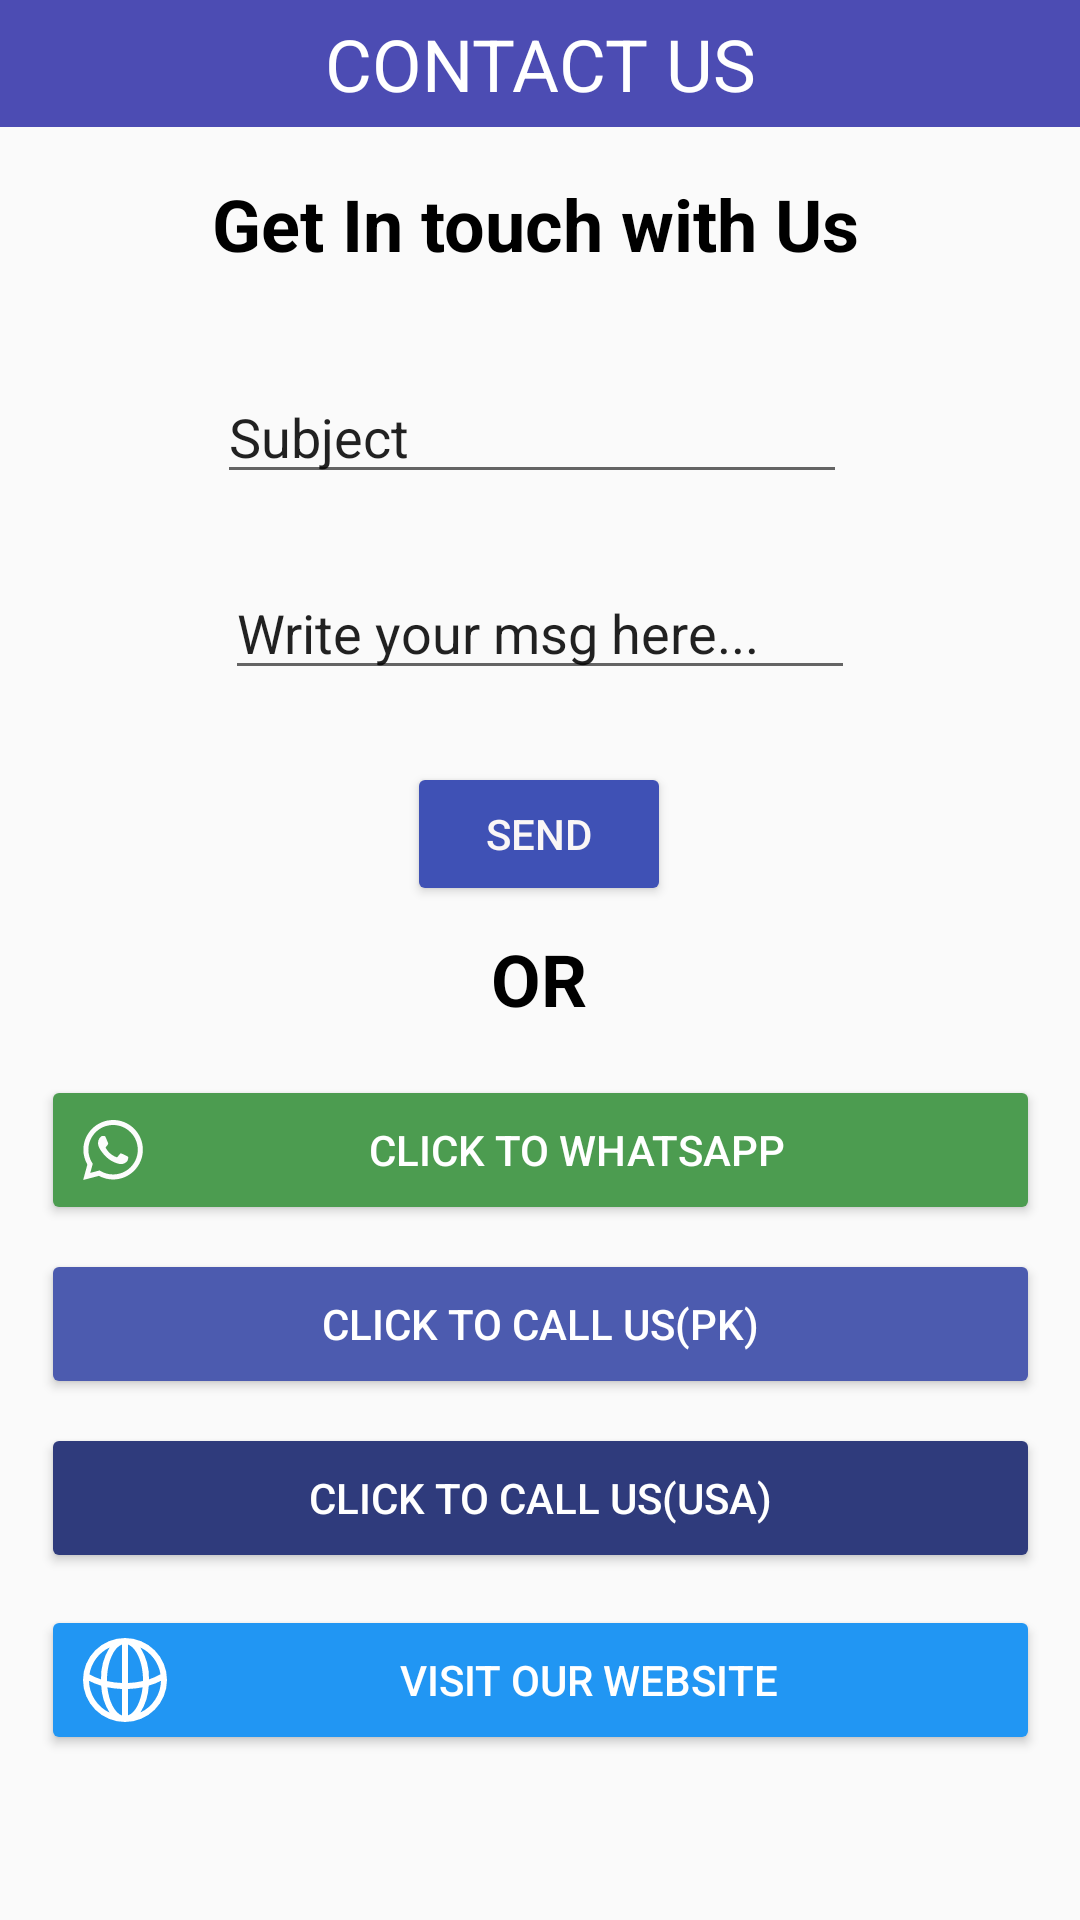

Here is an Android app screen rendered from its layout file. Give the layout XML and the strings, colors and styles it references.
<!-- AndroidManifest.xml: application theme Theme.MC08 -->
<!-- res/layout/activity_contact_page.xml -->
<?xml version="1.0" encoding="utf-8"?>
<androidx.constraintlayout.widget.ConstraintLayout xmlns:android="http://schemas.android.com/apk/res/android"
    xmlns:app="http://schemas.android.com/apk/res-auto"
    xmlns:tools="http://schemas.android.com/tools"
    android:layout_width="match_parent"
    android:layout_height="match_parent"
    tools:context=".ContactPage">

    <TextView
        android:id="@+id/textView"
        android:layout_width="0dp"
        android:layout_height="wrap_content"
        android:background="#4C4CB3"
        android:gravity="center"

        android:paddingTop="5dp"
        android:paddingBottom="5dp"
        android:shadowColor="#15578A"
        android:text="CONTACT US"
        android:textColor="#FFFFFF"
        android:textSize="24sp"
        app:layout_constraintEnd_toEndOf="parent"
        app:layout_constraintStart_toStartOf="parent"
        app:layout_constraintTop_toTopOf="parent" />

    <TextView
        android:id="@+id/textView1"
        android:layout_width="219dp"
        android:layout_height="41dp"
        android:layout_marginStart="8dp"
        android:layout_marginTop="16dp"
        android:layout_marginEnd="8dp"
        android:text="Get In touch with Us"
        android:textColor="#000000"
        android:textSize="24sp"
        android:textStyle="bold"
        app:layout_constraintEnd_toEndOf="parent"
        app:layout_constraintStart_toStartOf="parent"
        app:layout_constraintTop_toBottomOf="@+id/textView" />

    <Button
        android:id="@+id/buttonSend"
        android:layout_width="wrap_content"
        android:layout_height="wrap_content"
        android:layout_marginStart="16dp"
        android:layout_marginTop="24dp"
        android:layout_marginEnd="16dp"
        android:backgroundTint="#3F51B5"
        android:text="Send"
        android:textColor="#FAF6F6"
        app:layout_constraintEnd_toEndOf="parent"
        app:layout_constraintHorizontal_bias="0.498"
        app:layout_constraintStart_toStartOf="parent"
        app:layout_constraintTop_toBottomOf="@+id/editText2" />

    <TextView
        android:id="@+id/textView2"
        android:layout_width="wrap_content"
        android:layout_height="wrap_content"
        android:layout_marginTop="8dp"
        android:text="OR"
        android:textColor="#000000"
        android:textSize="24sp"
        android:textStyle="bold"
        app:layout_constraintEnd_toEndOf="@+id/buttonSend"
        app:layout_constraintStart_toStartOf="@+id/buttonSend"
        app:layout_constraintTop_toBottomOf="@+id/buttonSend" />

    <EditText
        android:id="@+id/editText1"
        android:layout_width="wrap_content"
        android:layout_height="wrap_content"
        android:layout_marginStart="16dp"
        android:layout_marginTop="24dp"
        android:layout_marginEnd="16dp"
        android:ems="10"
        android:inputType="text"
        android:text="Subject"
        app:layout_constraintEnd_toEndOf="parent"
        app:layout_constraintHorizontal_bias="0.477"
        app:layout_constraintStart_toStartOf="parent"
        app:layout_constraintTop_toBottomOf="@+id/textView1" />

    <EditText
        android:id="@+id/editText2"
        android:layout_width="wrap_content"
        android:layout_height="wrap_content"
        android:layout_marginStart="16dp"
        android:layout_marginTop="24dp"
        android:layout_marginEnd="16dp"
        android:ems="10"
        android:inputType="text"
        android:text="Write your msg here..."
        app:layout_constraintEnd_toEndOf="parent"
        app:layout_constraintStart_toStartOf="parent"
        app:layout_constraintTop_toBottomOf="@+id/editText1" />

    <Button
        android:id="@+id/button1"
        android:layout_width="333dp"
        android:layout_height="50dp"
        android:layout_marginTop="16dp"
        android:backgroundTint="#4C9C50"
        android:drawableLeft="@drawable/whatsapp_icon"
        android:drawableRight="@drawable/arrow_forward_icon"
        android:text="click to whatsapp"
        android:textColor="#FFFFFF"
        app:layout_constraintEnd_toEndOf="parent"
        app:layout_constraintStart_toStartOf="parent"
        app:layout_constraintTop_toBottomOf="@+id/textView2" />

    <Button
        android:id="@+id/button2"
        android:layout_width="333dp"
        android:layout_height="50dp"
        android:layout_marginTop="8dp"
        android:backgroundTint="#4C5BAF"
        android:drawableLeft="@drawable/call_icon"
        android:drawableRight="@drawable/arrow_forward_icon"
        android:text="click to call us(pk)"
        android:textColor="#FFFFFF"
        app:layout_constraintEnd_toEndOf="parent"
        app:layout_constraintStart_toStartOf="parent"
        app:layout_constraintTop_toBottomOf="@+id/button1" />

    <Button
        android:id="@+id/button3"
        android:layout_width="333dp"
        android:layout_height="50dp"
        android:layout_marginTop="8dp"
        android:backgroundTint="#2F3B7C"
        android:drawableLeft="@drawable/call_icon"
        android:drawableRight="@drawable/arrow_forward_icon"
        android:text="Click to call us(USA)"
        android:textColor="#FFFFFF"
        app:layout_constraintEnd_toEndOf="parent"
        app:layout_constraintStart_toStartOf="parent"
        app:layout_constraintTop_toBottomOf="@+id/button2" />

    <Button
        android:id="@+id/button4"
        android:layout_width="333dp"
        android:layout_height="50dp"
        android:layout_marginTop="8dp"
        android:backgroundTint="#2196F3"
        android:drawableLeft="@drawable/website_icon"
        android:drawableRight="@drawable/arrow_forward_icon"
        android:text="visit our website"
        android:textColor="#FFFFFF"
        app:layout_constraintBottom_toBottomOf="parent"
        app:layout_constraintEnd_toEndOf="parent"
        app:layout_constraintStart_toStartOf="parent"
        app:layout_constraintTop_toBottomOf="@+id/button3"
        app:layout_constraintVertical_bias="0.049" />

</androidx.constraintlayout.widget.ConstraintLayout>
<!-- resources referenced by this layout -->
<resources>
  <!-- drawable website_icon (drawable) -->
  <vector xmlns:android="http://schemas.android.com/apk/res/android"
      android:width="32dp"
      android:height="32dp"
      android:viewportWidth="32"
      android:viewportHeight="32">
    <path
        android:fillColor="#FFFFFF"
        android:pathData="M16,2A14,14 0,1 0,30 16,14 14,0 0,0 16,2ZM27.84,14.11s-0.05,0 -0.07,0A19.62,19.62 0,0 1,24 15.79,19.27 19.27,0 0,0 21.12,5.16 12,12 0,0 1,27.84 14.11ZM10,16c0,-5.82 2.2,-10.83 5,-11.81L15,17a26,26 0,0 1,-5 -0.64C10,16.22 10,16.11 10,16ZM15,19v8.84c-2.4,-0.85 -4.37,-4.65 -4.87,-9.41A28.57,28.57 0,0 0,15 19ZM17,27.84L17,19a28.57,28.57 0,0 0,4.87 -0.57C21.37,23.16 19.4,27 17,27.81ZM17,17L17,4.19c2.8,1 5,6 5,11.81 0,0.11 0,0.22 0,0.33A26,26 0,0 1,17 17ZM10.88,5.16A19.27,19.27 0,0 0,8 15.79a19.62,19.62 0,0 1,-3.78 -1.65s0,0 -0.07,0A12,12 0,0 1,10.88 5.16ZM4,16.28a22.26,22.26 0,0 0,4.07 1.61,18.36 18.36,0 0,0 2.8,9A12,12 0,0 1,4 16.28ZM21.12,26.84a18.36,18.36 0,0 0,2.8 -8.95A22.26,22.26 0,0 0,28 16.28,12 12,0 0,1 21.12,26.84Z"/>
  </vector>
  <!-- drawable whatsapp_icon (drawable) -->
  <vector android:height="24dp" android:tint="#FCFCFC"
      android:viewportHeight="24" android:viewportWidth="24"
      android:width="24dp" xmlns:android="http://schemas.android.com/apk/res/android">
      <path android:fillColor="@android:color/white" android:pathData="M19.05,4.91C17.18,3.03 14.69,2 12.04,2c-5.46,0 -9.91,4.45 -9.91,9.91c0,1.75 0.46,3.45 1.32,4.95L2.05,22l5.25,-1.38c1.45,0.79 3.08,1.21 4.74,1.21h0c0,0 0,0 0,0c5.46,0 9.91,-4.45 9.91,-9.91C21.95,9.27 20.92,6.78 19.05,4.91zM12.04,20.15L12.04,20.15c-1.48,0 -2.93,-0.4 -4.2,-1.15l-0.3,-0.18l-3.12,0.82l0.83,-3.04l-0.2,-0.31c-0.82,-1.31 -1.26,-2.83 -1.26,-4.38c0,-4.54 3.7,-8.24 8.24,-8.24c2.2,0 4.27,0.86 5.82,2.42c1.56,1.56 2.41,3.63 2.41,5.83C20.28,16.46 16.58,20.15 12.04,20.15zM16.56,13.99c-0.25,-0.12 -1.47,-0.72 -1.69,-0.81c-0.23,-0.08 -0.39,-0.12 -0.56,0.12c-0.17,0.25 -0.64,0.81 -0.78,0.97c-0.14,0.17 -0.29,0.19 -0.54,0.06c-0.25,-0.12 -1.05,-0.39 -1.99,-1.23c-0.74,-0.66 -1.23,-1.47 -1.38,-1.72c-0.14,-0.25 -0.02,-0.38 0.11,-0.51c0.11,-0.11 0.25,-0.29 0.37,-0.43c0.12,-0.14 0.17,-0.25 0.25,-0.41c0.08,-0.17 0.04,-0.31 -0.02,-0.43c-0.06,-0.12 -0.56,-1.34 -0.76,-1.84c-0.2,-0.48 -0.41,-0.42 -0.56,-0.43C8.86,7.33 8.7,7.33 8.53,7.33c-0.17,0 -0.43,0.06 -0.66,0.31C7.65,7.89 7.01,8.49 7.01,9.71c0,1.22 0.89,2.4 1.01,2.56c0.12,0.17 1.75,2.67 4.23,3.74c0.59,0.26 1.05,0.41 1.41,0.52c0.59,0.19 1.13,0.16 1.56,0.1c0.48,-0.07 1.47,-0.6 1.67,-1.18c0.21,-0.58 0.21,-1.07 0.14,-1.18S16.81,14.11 16.56,13.99z"/>
  </vector>
  <style name="Theme.MC08" parent="Theme.AppCompat.Light.NoActionBar">
          
          <item name="colorPrimary">@color/purple_500</item>
          <item name="colorPrimaryVariant">@color/purple_700</item>
          <item name="colorOnPrimary">@color/white</item>
          
          <item name="colorSecondary">@color/teal_200</item>
          <item name="colorSecondaryVariant">@color/teal_700</item>
          <item name="colorOnSecondary">@color/black</item>
          
          <item name="android:statusBarColor" tools:targetApi="l">?attr/colorPrimaryVariant</item>
          
      </style>
  <!-- not gathered from this repository: default colours our renderer supplied (Android Studio template values) -->
  <color name="purple_500">#FF6200EE</color>
  <color name="purple_700">#FF3700B3</color>
  <color name="teal_200">#FF03DAC5</color>
  <color name="teal_700">#FF018786</color>
  <color name="black">#FF000000</color>
  <color name="white">#FFFFFFFF</color>
</resources>
